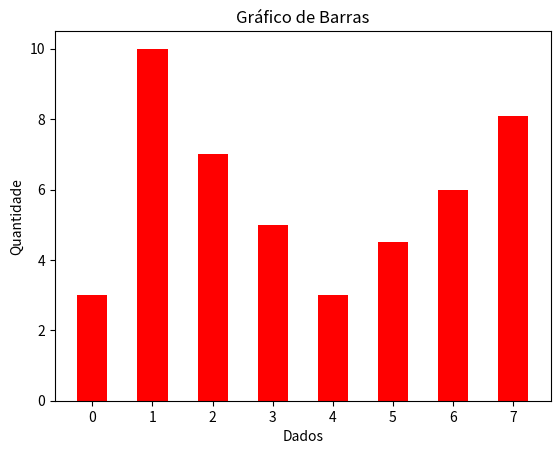

Generate this figure with matplotlib:
# Uso da biblioteca matplotlib para gerar um exemplo simples de gráfico de barras verticais

import matplotlib.pyplot as plt
y = [3, 10, 7, 5, 3, 4.5, 6, 8.1]
N = len(y)
x = range(N)
width = 0.5
plt.bar(x, y, width, color="red")
plt.xlabel('Dados')
plt.ylabel('Quantidade')
plt.title('Gráfico de Barras')
plt.show()